Image classification data set "images" (qasim418/Chocolathon on GitHub). Class labels (33): cocoa shot amaretto, cocoa shot bourbon, cocoa shot chocolate cake, cocoa shot old fashioned, cocoa shot tequila, cocoa shot whiskey, truffle amaretto, truffle bananas foster, truffle brownie batter, truffle caramel apple cider, truffle champagne, truffle cheesecake, truffle confetti cake, truffle cookies and cream, truffle creamsicle, truffle creme brulee, truffle dulce de leche, truffle espresso martini, truffle grey salt caramel, truffle key lime pie, truffle lemon, truffle manhattan, truffle maple cream, truffle peanut butter caramel, truffle pineapple moscato, truffle pistachio, truffle pumpkin spice latte, truffle raspberry, truffle s mores, truffle salted caramel, truffle strawberry shortcake, truffle tea honey, truffle turtle.

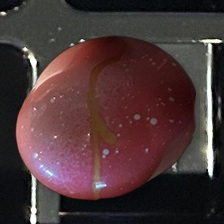
Label: truffle pineapple moscato

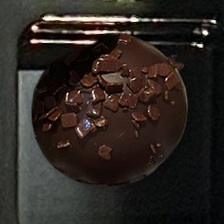
Label: cocoa shot chocolate cake

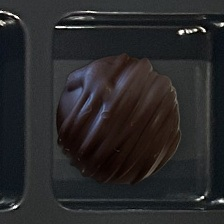
Label: cocoa shot amaretto

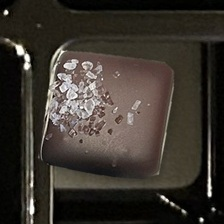
Label: truffle grey salt caramel

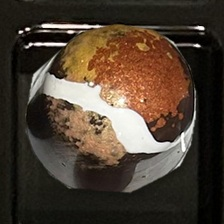
Label: truffle s mores

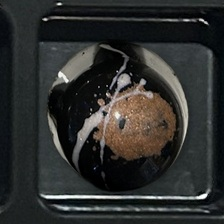
Label: truffle espresso martini
